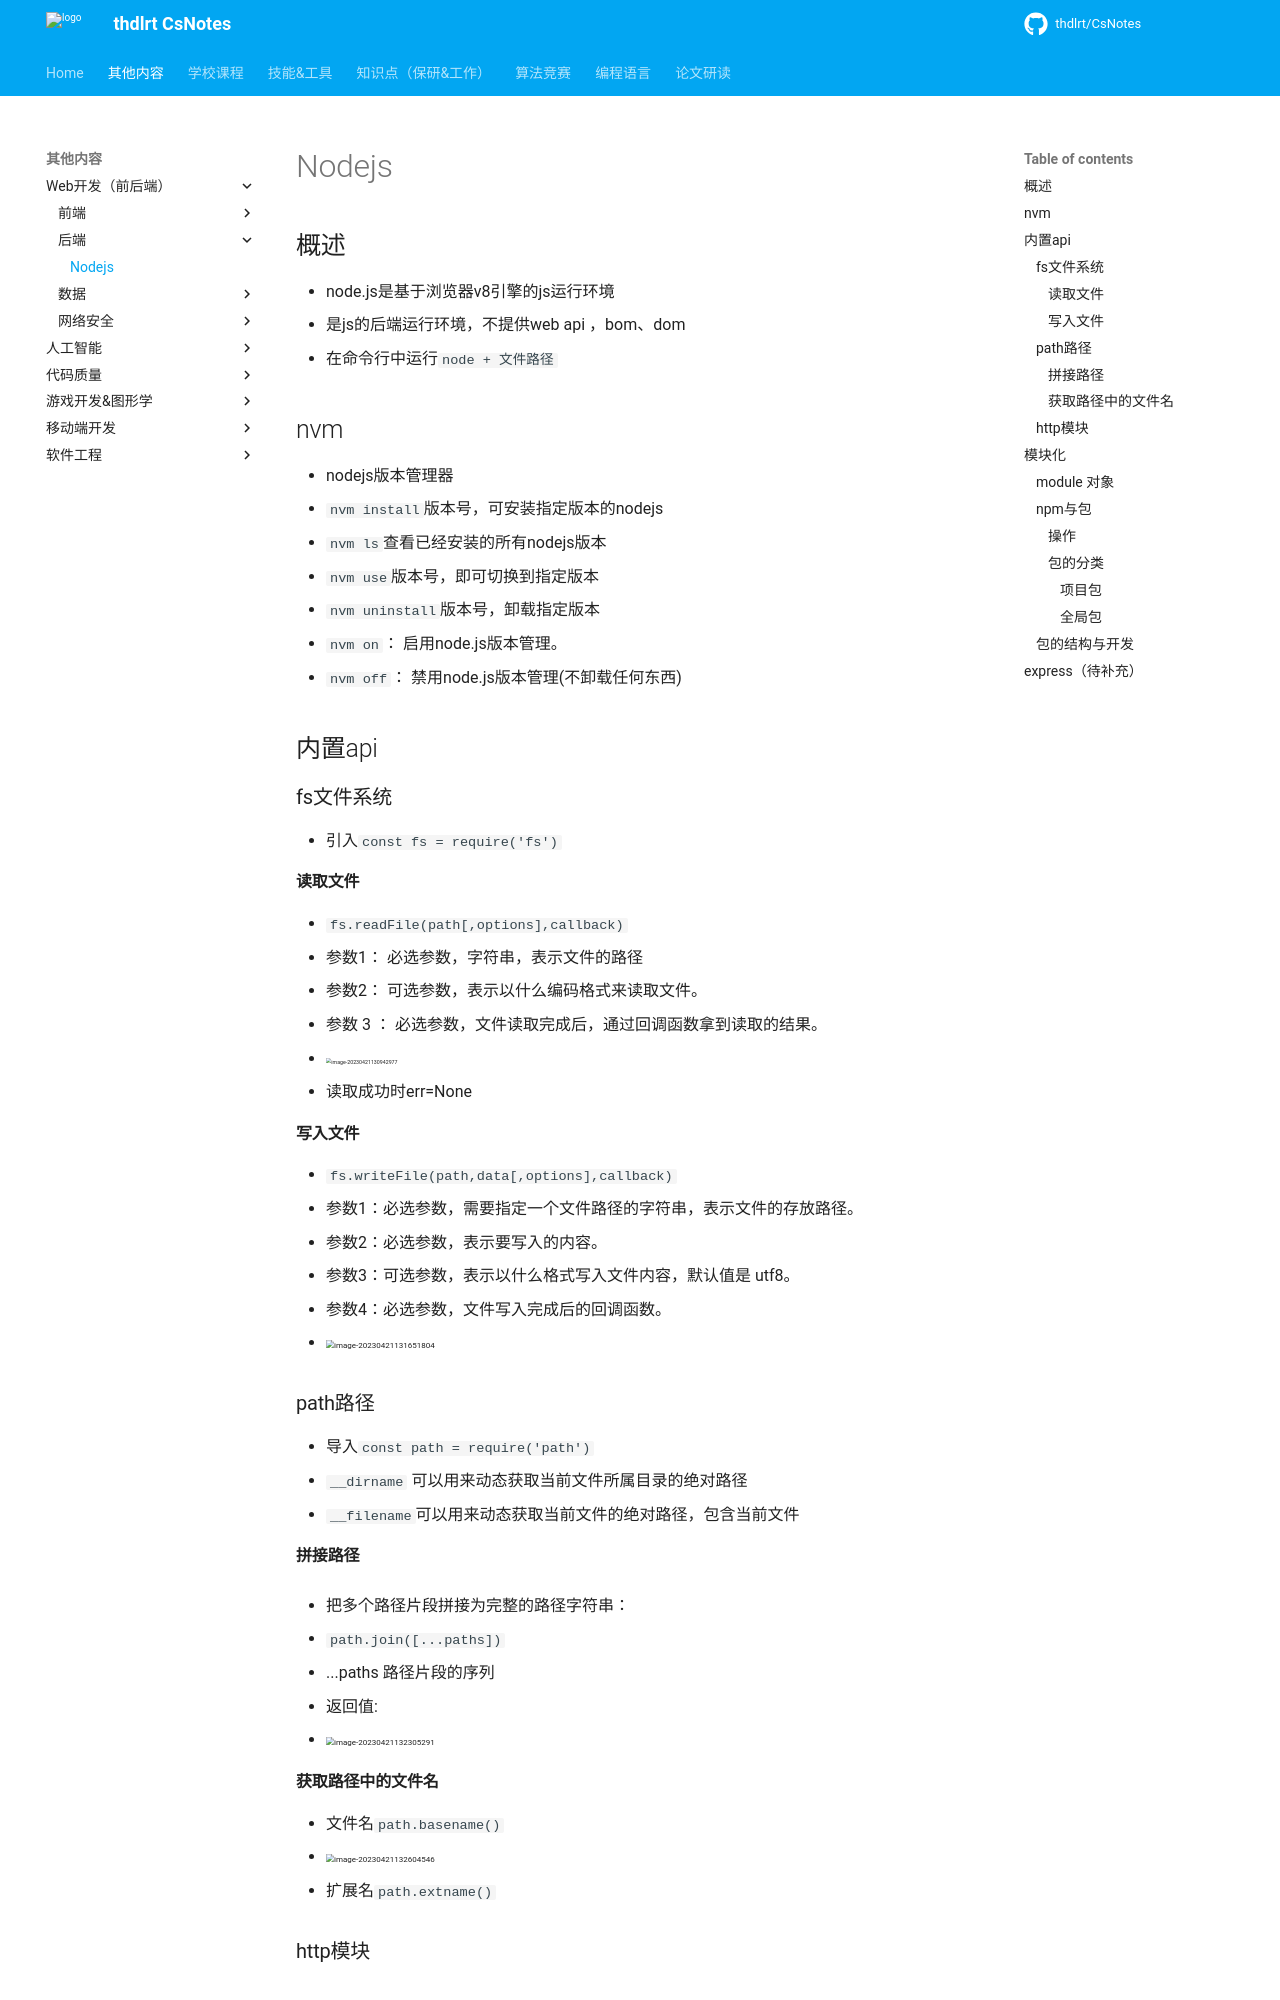

repository: thdlrt/CsNotes · page: 其他内容/Web开发（前后端）/后端/nodejs/index.html · generator: mkdocs

## 概述

- node.js是基于浏览器v8引擎的js运行环境
- 是js的后端运行环境，不提供web api ，bom、dom
- 在命令行中运行`node + 文件路径`

## nvm

- nodejs版本管理器
- `nvm install`版本号，可安装指定版本的nodejs
- `nvm ls `查看已经安装的所有nodejs版本
- `nvm use `版本号，即可切换到指定版本
- `nvm uninstall `版本号，卸载指定版本
- `nvm on`： 启用node.js版本管理。
- `nvm off`： 禁用node.js版本管理(不卸载任何东西)

## 内置api

### fs文件系统

- 引入`const fs = require('fs')`

#### 读取文件

- `fs.readFile(path[,options],callback)`
  - 参数1： 必选参数，字符串，表示文件的路径
  - 参数2： 可选参数，表示以什么编码格式来读取文件。
  - 参数 3 ： 必选参数，文件读取完成后，通过回调函数拿到读取的结果。
- <img src="https://thdlrt.oss-cn-beijing.aliyuncs.com/image-20230421130942977.png" alt="image-20230421130942977" style="zoom:33%;" />
  - 读取成功时err=None

#### 写入文件

- `fs.writeFile(path,data[,options],callback)`
  - 参数1：必选参数，需要指定一个文件路径的字符串，表示文件的存放路径。
  - 参数2：必选参数，表示要写入的内容。
  - 参数3：可选参数，表示以什么格式写入文件内容，默认值是 utf8。
  - 参数4：必选参数，文件写入完成后的回调函数。
- <img src="https://thdlrt.oss-cn-beijing.aliyuncs.com/image-20230421131651804.png" alt="image-20230421131651804" style="zoom:50%;" />

### path路径

- 导入`const path = require('path')`
- `__dirname` 可以用来动态获取当前文件所属目录的绝对路径
- `__filename `可以用来动态获取当前文件的绝对路径，包含当前文件

#### 拼接路径

- 把多个路径片段拼接为完整的路径字符串：

- `path.join([...paths])`
  - ...paths <string> 路径片段的序列
  - 返回值: <string>
- <img src="https://thdlrt.oss-cn-beijing.aliyuncs.com/image-20230421132305291.png" alt="image-20230421132305291" style="zoom:50%;" />

#### 获取路径中的文件名

- 文件名`path.basename() `
  - <img src="https://thdlrt.oss-cn-beijing.aliyuncs.com/image-20230421132604546.png" alt="image-20230421132604546" style="zoom:50%;" />
- 扩展名`path.extname() `
